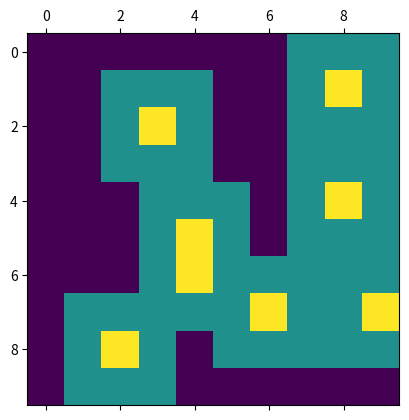

Here is the Python script that generated this plot:
#!/usr/bin/env python3
# -*- coding: utf-8 -*-
"""
Created on Wed Dec  4 20:24:29 2019

@author: tomek1911
"""

import numpy as np
import matplotlib.pyplot as plt
import random 
import math


class tryskacz: 
  def __init__(self,x,y):
   self.x = x
   self.y = y
   
   self.template = np.ones((3,3))
   self.template [1][1]=2

class osobnik:
   def __init__(self):
     self.T = [] #lista pozycji tryskaczy 
     self.S = [] #lista odchyleń standardowych  

   def addElem(self, tryskacz,stdDev):
     self.T.append(tryskacz)
     self.S.append(stdDev)

   def addSigma(self,stdDev):
     self.S.append(stdDev)

   def printOsobnik(self):
     for i in range(len(self.T)):
       print ( "  Tryskacz_",i,": (",self.T[i].x,",",self.T[i].y,"),stdEv: ",self.S[i]) 

   def generateOsobnik(self,numElMax,stdDev, mapSize):
     numEl = np.random.uniform(1,numElMax)     
     for i in range(int(numEl)):       
       t1_x = np.random.uniform(0,mapSize-1)
       t1_y = np.random.uniform(0,mapSize-1)
       t1 = tryskacz(int(t1_x),int(t1_y))
       self.addElem(t1,stdDev)
 
   def getTryskaczCount(self):
      return len(self.T)

class map:
  def __init__(self,size):
    self.size = size,
    self.mapClean = np.zeros((size, size))
    self.mapDrawable = np.zeros((size, size))
    self.tempMapDrawable = np.zeros((12, 12)) 

  def drawTryskacz(self, tryskacz):
     temp = self.tempMapDrawable[tryskacz.x-1+1:tryskacz.x+2+1,tryskacz.y-1+1:tryskacz.y+2+1] 
     temp_template = tryskacz.template
     temp_template[temp == 2] = 2 #zabezpieczenie zeby nie nadpisac wody nad tryskaczem
     self.tempMapDrawable[tryskacz.x-1+1:tryskacz.x+2+1,tryskacz.y-1+1:tryskacz.y+2+1] = temp_template
     self.mapDrawable = self.tempMapDrawable[1:11,1:11]     

  def drawOsobnik(self,osobnik):
    for elem in osobnik.T:
      self.drawTryskacz(elem)      
    plt.matshow(self.mapDrawable) 

  def drawOsobnik_noPrint(self,osobnik):
    for elem in osobnik.T:
      self.drawTryskacz(elem)     

  def getMapCoverage(self):
     return np.count_nonzero(self.mapDrawable) # haha niesamowite ze byla taka funkcja lol po c++ trudno w to uwierzyć :p

class Population:
 def __init__(self, populationSize, maxIndividualSize, basicSigma):
   self.P = []# mi size population  
   
   for i in range(populationSize):
      o1 = osobnik()
      o1.generateOsobnik(maxIndividualSize,basicSigma,10)
      # m = map(10)
      # m.drawOsobnik(o1)
      # cov = m.getMapCoverage()
      # fit = fitness(o1,m)
      # print ("Pokrycie mapy osobnika ",i,": ",cov,"/100, fitness: ",fit)
      self.P.append(o1)

def rateOsobnik(osobnik):
   m = map(10)
   m.drawOsobnik_noPrint(osobnik)
   print(fitness(osobnik,m))

def fitness(osobnik, m):
  a = -4; #koszt nowego osobnika
  b = 1; #nagroda za pokrycie jednego pola 
  
  return osobnik.getTryskaczCount() * a + m.getMapCoverage() * b

def crossover(osobnik1, osobnik2, diffPerc=0.2):
  
  #jesli mam osobniki o różnej liczbie tryskaczy to krzyzuje te co sie da a reszte kopiuje  

  o1_len = len(osobnik1.T)
  o2_len = len(osobnik2.T)
  minLen = min(o1_len,o2_len)
  maxLen = max(o1_len,o2_len)

  diff = abs(o1_len - o2_len)
  diffRange = int(diff * diffPerc)
  if(diffRange == 0):
      diffRange=1
  newLength = int(np.random.uniform(minLen-diffRange, maxLen + diffRange))
  newOsobnik = osobnik()

  #print("Nowa dlugosc:  ",newLength,"diff range: ",diffRange)

  for i in range (newLength):
    if(i < minLen): # skrzyżowany osobnik bedzie krótszy niż najkrótszy
     new_Tryskacz = tryskacz(int((osobnik1.T[i].x + osobnik2.T[i].x) / 2), int((osobnik1.T[i].y + osobnik2.T[i].y) / 2))
     new_stdDev = (osobnik1.S[i] + osobnik2.S[i]) / 2
     newOsobnik.addElem(new_Tryskacz,new_stdDev)
    elif (i < maxLen): # skrzyżowany osobnik bedzie krótszy niż najdłuższy
      if maxLen == o1_len:
         newOsobnik.addElem(osobnik1.T[i],osobnik1.S[i])
      else:
         newOsobnik.addElem(osobnik2.T[i],osobnik2.S[i])
    else: # skrzyżowany osobnik bedzie krótszy niż najdłuższy
       j = random.randint(0,o1_len-1)
       k = random.randint(0,o2_len-1)
       new_Tryskacz2 = tryskacz(int((osobnik1.T[j].x + osobnik2.T[k].x) / 2), int((osobnik1.T[j].y + osobnik2.T[k].y) / 2))
       newOsobnik.addElem(new_Tryskacz2,new_stdDev)

  return newOsobnik    

def mutate(population):

    n_pop = len(population)   
    r_prim = 1*(np.power( 2*n_pop, -0.5))
  
    ksi = random.random()

    S = [] # individuals sigma list - distributions 

    for i in range(n_pop):    

      zarodek = population[i]
      n_trys = len(zarodek.T)
      r = 1*(np.power(2*np.power( n_trys, 0.5), -0.5))
      o = osobnik()

      for i in range(n_trys):
        ksi_i = random.random()        
        sigma = zarodek.S[i] * math.exp(ksi_i*r_prim + ksi * r)
        v = random.random()
        x = zarodek.T[i].x + sigma * v 
        y = zarodek.T[i].y + sigma * v 
       
        if x <0:
          x=0
        if x >9:
          x=9
        if y < 0:
          y = 0
        if y > 9:
          y = 9
        
        t = tryskacz(int(x),int(y))
        o.addElem(t,sigma)

      S.append(o) 

    return S

def choseOsobnik():
  pass
def main(itMax, sigma):

  maxTryskaczy = 15
  mi = 17
  lamb = 7
  #wygeneruj populację 'mi' osobników i wylosuj lambda-elementową populację tymczasową 
  population = Population(mi,maxTryskaczy,sigma)
  
  
  # testowe 5 iteracji
  for i in range(itMax): 
    
      L = []    
      for i in range (lamb):
         L.append(random.choice(population.P));

      T = [] # temp population of germs

      # reprodukuj lambda-elementową populację stosując mutację i krzyżowanie

      for i in range (len(L)-1):
        for j in range (len(L)-1):
            o1 = L[i]
            o2 = L[j+1]
            o3 = crossover(o1,o2)
            T.append(o3)
      
      R =  mutate(T)   # returns mutated population 

      # utwórz P jako mi osobników z PuR

      S = population.P + R

      F = [] # lista funkcji celu dla wszystkich osobników


      for i in range(len(S)):
        m = map(10)
        m.drawOsobnik_noPrint(S[i])
        F.append(fitness(S[i],m))        
      
      Idx = [] # list of mi highest values
      Idx = sorted(range(len(F)), key=lambda i: F[i], reverse=True)[:mi]      
      
      print (max(F))       

      # Nadpisanie starej poplacji nowymi osobnikami 
      for i in range(len(Idx)):
        population.P[i] = S[Idx[i]]

      
   
  Res = []
  for i in range(len(population.P)):
          m = map(10)
          m.drawOsobnik_noPrint(population.P[i])
          Res.append(fitness(population.P[i],m))
  i = Res.index(max(Res))  
  bestOsobnik = population.P[i]
  resultMap = map(10)
  resultMap.drawOsobnik(bestOsobnik)
##############################################  
main(10, 2)
  